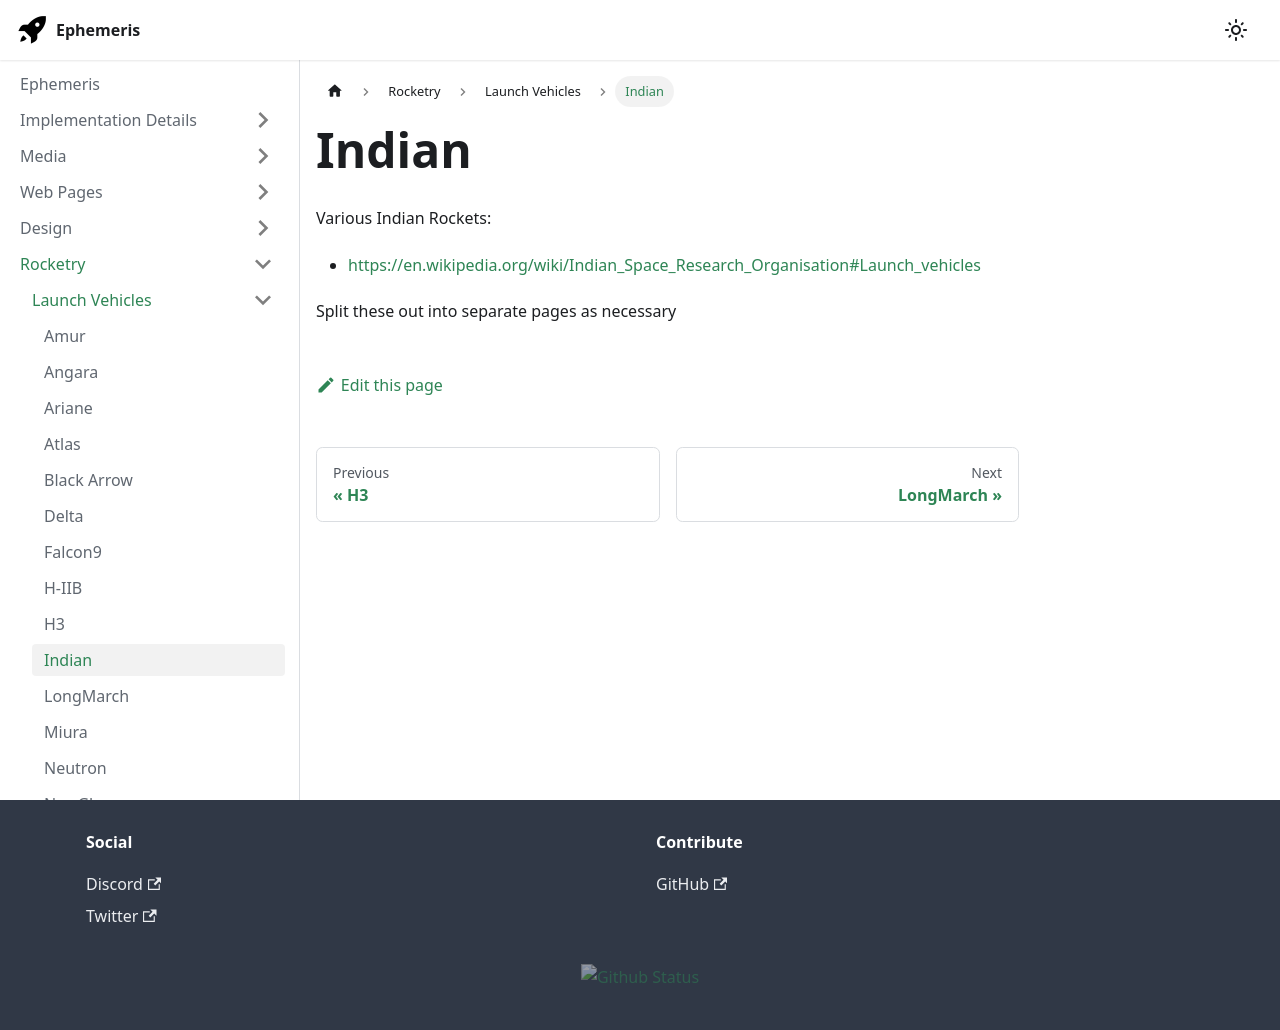

repository: martindevans/EphemerisNotes · page: Rocketry/LaunchVehicles/Indian/index.html · generator: docusaurus

Various Indian Rockets:
 - https://en.wikipedia.org/wiki/Indian_Space_Research_Organisation#Launch_vehicles

Split these out into separate pages as necessary
